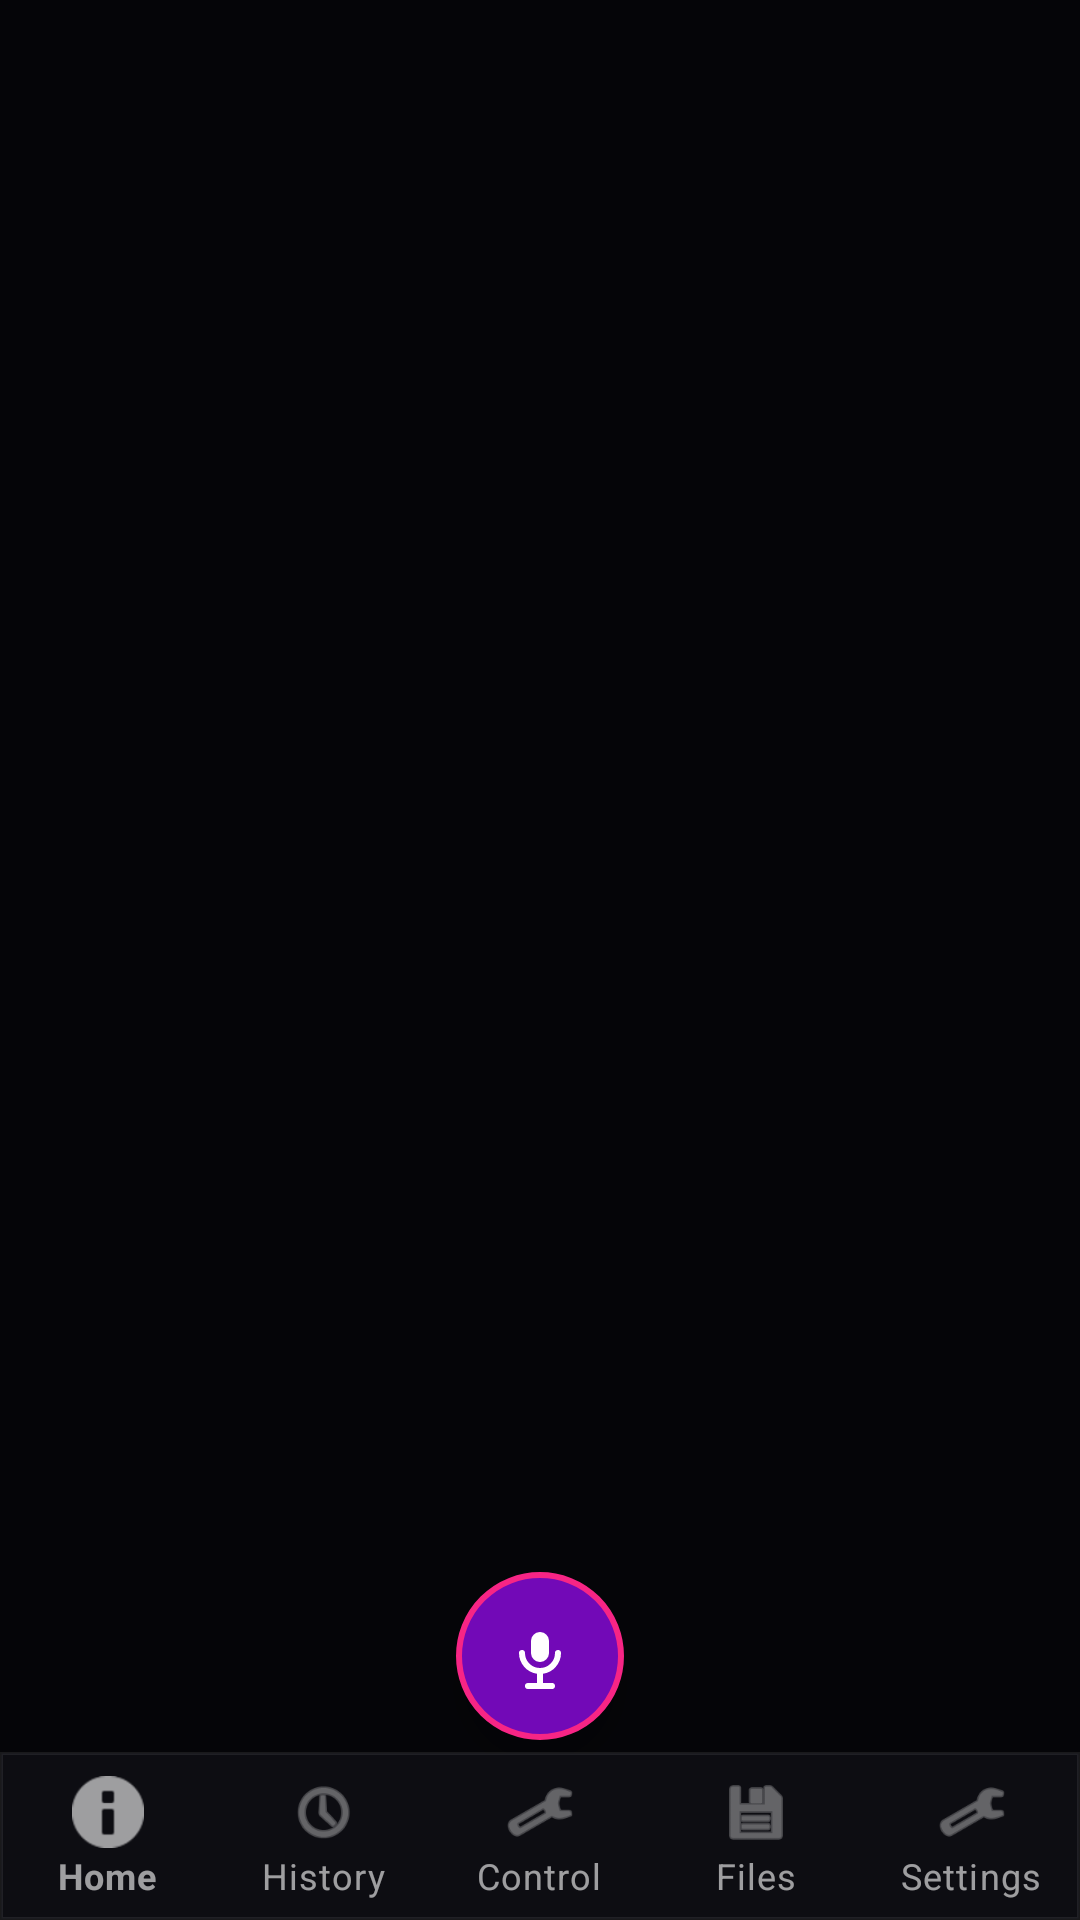

The Android layout XML behind this screen, and the referenced resources:
<!-- AndroidManifest.xml: application theme Theme.SanaPro -->
<!-- res/layout/activity_main.xml -->
<?xml version="1.0" encoding="utf-8"?>
<FrameLayout xmlns:android="http://schemas.android.com/apk/res/android"
    xmlns:app="http://schemas.android.com/apk/res-auto"
    android:layout_width="match_parent"
    android:layout_height="match_parent"
    android:background="@color/background">

    
    <androidx.viewpager2.widget.ViewPager2
        android:id="@+id/viewPager"
        android:layout_width="match_parent"
        android:layout_height="match_parent" />

    
    <com.google.android.material.bottomnavigation.BottomNavigationView
        android:id="@+id/bottomNav"
        android:layout_width="match_parent"
        android:layout_height="wrap_content"
        android:layout_gravity="bottom"
        android:background="@drawable/bg_bottom_nav"
        app:menu="@menu/bottom_nav_menu"
        app:itemIconTint="@color/text_secondary"
        app:itemTextColor="@color/text_secondary"
        app:labelVisibilityMode="labeled" />

    
    <ImageButton
        android:id="@+id/fabMic"
        android:layout_width="56dp"
        android:layout_height="56dp"
        android:layout_gravity="bottom|center_horizontal"
        android:layout_marginBottom="60dp"
        android:background="@drawable/bg_fab_mic"
        android:src="@drawable/ic_mic"
        android:scaleType="centerInside"
        android:contentDescription="@string/accessibility_mic_button"
        android:elevation="8dp" />

</FrameLayout>
<!-- resources referenced by this layout -->
<resources>
  <color name="background">#050508</color>
  <color name="text_secondary">#99FFFFFF</color>
  <!-- drawable bg_bottom_nav (drawable) -->
  <?xml version="1.0" encoding="utf-8"?>
  <shape xmlns:android="http://schemas.android.com/apk/res/android"
      android:shape="rectangle">
      <solid android:color="@color/bottom_nav_bg" />
      <stroke
          android:width="1dp"
          android:color="@color/stroke_card" />
  </shape>
  <!-- drawable bg_fab_mic (drawable) -->
  <?xml version="1.0" encoding="utf-8"?>
  <shape xmlns:android="http://schemas.android.com/apk/res/android"
      android:shape="oval">
      <solid android:color="@color/colorPrimary" />
      <stroke
          android:width="2dp"
          android:color="@color/colorSecondary" />
  </shape>
  <!-- drawable ic_mic (drawable) -->
  <?xml version="1.0" encoding="utf-8"?>
  <vector xmlns:android="http://schemas.android.com/apk/res/android"
      android:width="24dp"
      android:height="24dp"
      android:viewportWidth="24"
      android:viewportHeight="24">
      <path
          android:fillColor="@color/white"
          android:pathData="M12,14a3,3 0 0,0 3,-3V7a3,3 0 0,0 -6,0v4a3,3 0 0,0 3,3zM17,11a1,1 0 1,1 2,0a7,7 0 0,1 -6,6.92V21h3a1,1 0 1,1 0,2H8a1,1 0 1,1 0,-2h3v-3.08A7,7 0 0,1 5,11a1,1 0 1,1 2,0a5,5 0 0,0 10,0z"/>
  </vector>
  <string name="accessibility_mic_button">Microphone button to start listening</string>
  <style name="Theme.SanaPro" parent="Theme.MaterialComponents.NoActionBar">
          <item name="colorPrimary">@color/colorPrimary</item>
          <item name="colorSecondary">@color/colorSecondary</item>
          <item name="colorTertiary">@color/colorTertiary</item>
          <item name="android:windowBackground">@color/background</item>
          <item name="android:windowLightStatusBar">false</item>
          <item name="android:statusBarColor">@color/background</item>
          <item name="android:navigationBarColor">@color/bottom_nav_bg</item>
          <item name="android:windowDrawsSystemBarBackgrounds">true</item>
      </style>
  <color name="bottom_nav_bg">#0D0D12</color>
  <color name="stroke_card">#14FFFFFF</color>
  <color name="colorPrimary">#7209B7</color>
  <color name="colorSecondary">#F72585</color>
  <color name="colorTertiary">#4CC9F0</color>
  <!-- not gathered from this repository: default colours our renderer supplied (Android Studio template values) -->
  <color name="white">#FFFFFFFF</color>
</resources>
